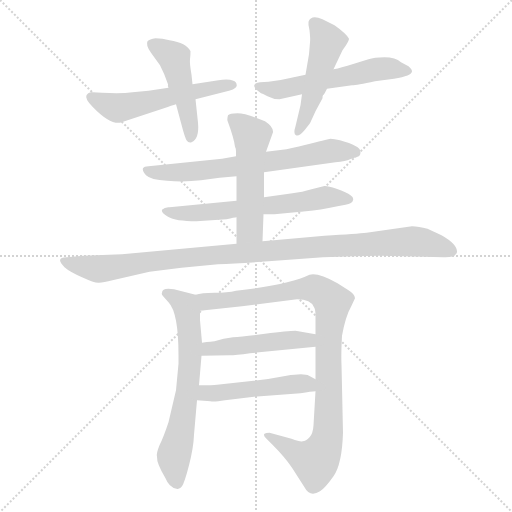
t = 0.00 s
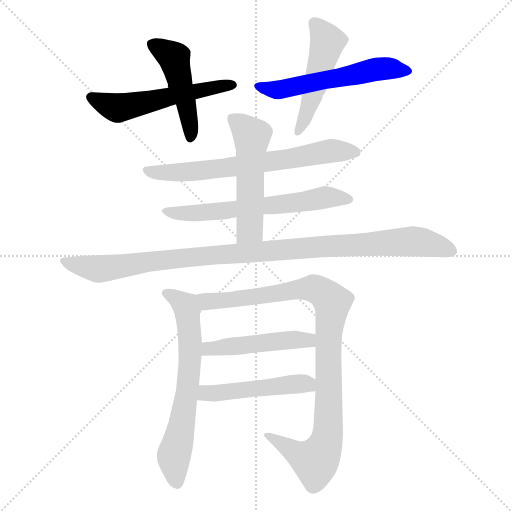
t = 1.91 s
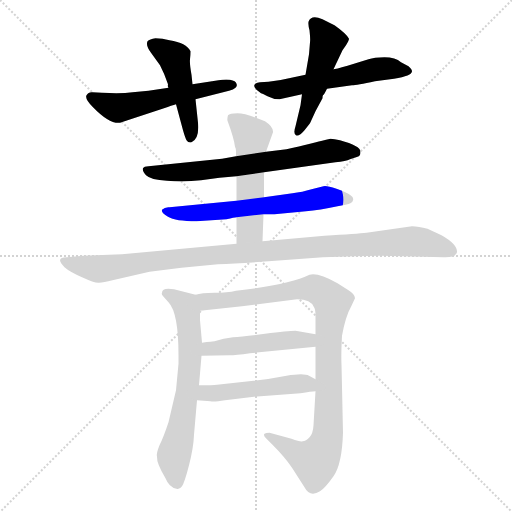
t = 3.83 s
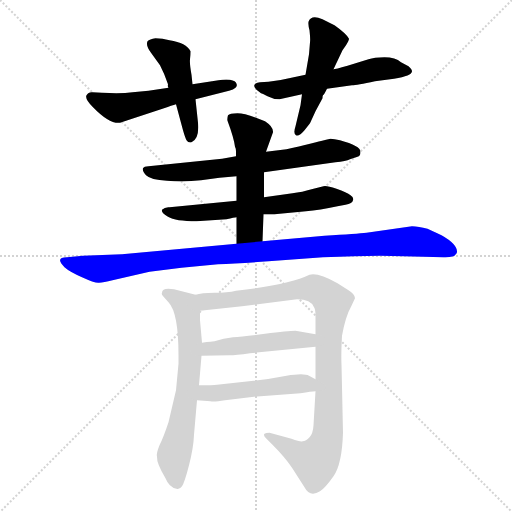
t = 5.74 s
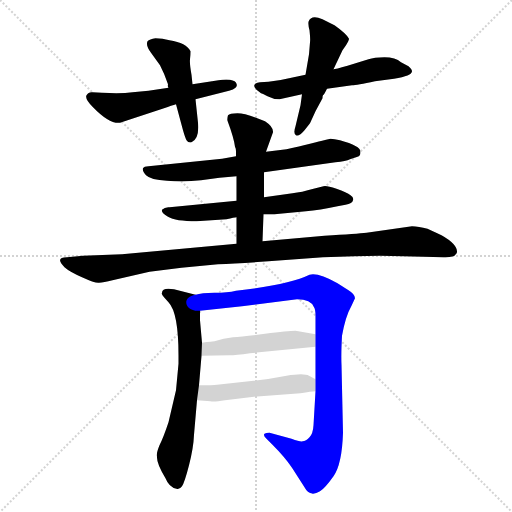
t = 7.66 s
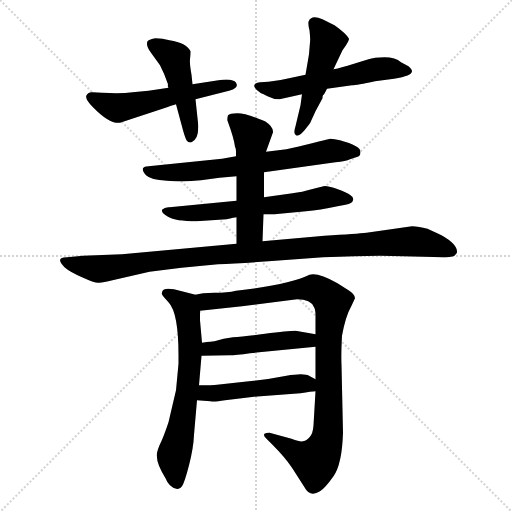
t = 9.57 s

The animated SVG that drew these frames (rendered in a browser with its animation timeline set to each time). Animation: 12 CSS @keyframes rules; one cycle of 9.57 s.

<svg version="1.1" viewBox="0 0 1024 1024" xmlns="http://www.w3.org/2000/svg">
  <g stroke="lightgray" stroke-dasharray="1,1" stroke-width="1" transform="scale(4, 4)">
    <line x1="0" y1="0" x2="256" y2="256"></line>
    <line x1="256" y1="0" x2="0" y2="256"></line>
    <line x1="128" y1="0" x2="128" y2="256"></line>
    <line x1="0" y1="128" x2="256" y2="128"></line>
  </g>
<g transform="scale(1, -1) translate(0, -855)">
   <style type="text/css">
    @keyframes keyframes0 {
      from {
       stroke: blue;
       stroke-dashoffset: 546;
       stroke-width: 128;
       }
       64% {
       animation-timing-function: step-end;
       stroke: blue;
       stroke-dashoffset: 0;
       stroke-width: 128;
       }
       to {
       stroke: black;
       stroke-width: 1024;
       }
       }
       #make-me-a-hanzi-animation-0 {
         animation: keyframes0 0.694336s both;
         animation-delay: 0.000000s;
         animation-timing-function: linear;
       }
    @keyframes keyframes1 {
      from {
       stroke: blue;
       stroke-dashoffset: 473;
       stroke-width: 128;
       }
       61% {
       animation-timing-function: step-end;
       stroke: blue;
       stroke-dashoffset: 0;
       stroke-width: 128;
       }
       to {
       stroke: black;
       stroke-width: 1024;
       }
       }
       #make-me-a-hanzi-animation-1 {
         animation: keyframes1 0.634928s both;
         animation-delay: 0.694336s;
         animation-timing-function: linear;
       }
    @keyframes keyframes2 {
      from {
       stroke: blue;
       stroke-dashoffset: 560;
       stroke-width: 128;
       }
       65% {
       animation-timing-function: step-end;
       stroke: blue;
       stroke-dashoffset: 0;
       stroke-width: 128;
       }
       to {
       stroke: black;
       stroke-width: 1024;
       }
       }
       #make-me-a-hanzi-animation-2 {
         animation: keyframes2 0.705729s both;
         animation-delay: 1.329264s;
         animation-timing-function: linear;
       }
    @keyframes keyframes3 {
      from {
       stroke: blue;
       stroke-dashoffset: 492;
       stroke-width: 128;
       }
       62% {
       animation-timing-function: step-end;
       stroke: blue;
       stroke-dashoffset: 0;
       stroke-width: 128;
       }
       to {
       stroke: black;
       stroke-width: 1024;
       }
       }
       #make-me-a-hanzi-animation-3 {
         animation: keyframes3 0.650391s both;
         animation-delay: 2.034993s;
         animation-timing-function: linear;
       }
    @keyframes keyframes4 {
      from {
       stroke: blue;
       stroke-dashoffset: 677;
       stroke-width: 128;
       }
       69% {
       animation-timing-function: step-end;
       stroke: blue;
       stroke-dashoffset: 0;
       stroke-width: 128;
       }
       to {
       stroke: black;
       stroke-width: 1024;
       }
       }
       #make-me-a-hanzi-animation-4 {
         animation: keyframes4 0.800944s both;
         animation-delay: 2.685384s;
         animation-timing-function: linear;
       }
    @keyframes keyframes5 {
      from {
       stroke: blue;
       stroke-dashoffset: 624;
       stroke-width: 128;
       }
       67% {
       animation-timing-function: step-end;
       stroke: blue;
       stroke-dashoffset: 0;
       stroke-width: 128;
       }
       to {
       stroke: black;
       stroke-width: 1024;
       }
       }
       #make-me-a-hanzi-animation-5 {
         animation: keyframes5 0.757812s both;
         animation-delay: 3.486328s;
         animation-timing-function: linear;
       }
    @keyframes keyframes6 {
      from {
       stroke: blue;
       stroke-dashoffset: 527;
       stroke-width: 128;
       }
       63% {
       animation-timing-function: step-end;
       stroke: blue;
       stroke-dashoffset: 0;
       stroke-width: 128;
       }
       to {
       stroke: black;
       stroke-width: 1024;
       }
       }
       #make-me-a-hanzi-animation-6 {
         animation: keyframes6 0.678874s both;
         animation-delay: 4.244141s;
         animation-timing-function: linear;
       }
    @keyframes keyframes7 {
      from {
       stroke: blue;
       stroke-dashoffset: 1035;
       stroke-width: 128;
       }
       77% {
       animation-timing-function: step-end;
       stroke: blue;
       stroke-dashoffset: 0;
       stroke-width: 128;
       }
       to {
       stroke: black;
       stroke-width: 1024;
       }
       }
       #make-me-a-hanzi-animation-7 {
         animation: keyframes7 1.092285s both;
         animation-delay: 4.923014s;
         animation-timing-function: linear;
       }
    @keyframes keyframes8 {
      from {
       stroke: blue;
       stroke-dashoffset: 656;
       stroke-width: 128;
       }
       68% {
       animation-timing-function: step-end;
       stroke: blue;
       stroke-dashoffset: 0;
       stroke-width: 128;
       }
       to {
       stroke: black;
       stroke-width: 1024;
       }
       }
       #make-me-a-hanzi-animation-8 {
         animation: keyframes8 0.783854s both;
         animation-delay: 6.015299s;
         animation-timing-function: linear;
       }
    @keyframes keyframes9 {
      from {
       stroke: blue;
       stroke-dashoffset: 972;
       stroke-width: 128;
       }
       76% {
       animation-timing-function: step-end;
       stroke: blue;
       stroke-dashoffset: 0;
       stroke-width: 128;
       }
       to {
       stroke: black;
       stroke-width: 1024;
       }
       }
       #make-me-a-hanzi-animation-9 {
         animation: keyframes9 1.041016s both;
         animation-delay: 6.799154s;
         animation-timing-function: linear;
       }
    @keyframes keyframes10 {
      from {
       stroke: blue;
       stroke-dashoffset: 476;
       stroke-width: 128;
       }
       61% {
       animation-timing-function: step-end;
       stroke: blue;
       stroke-dashoffset: 0;
       stroke-width: 128;
       }
       to {
       stroke: black;
       stroke-width: 1024;
       }
       }
       #make-me-a-hanzi-animation-10 {
         animation: keyframes10 0.637370s both;
         animation-delay: 7.840169s;
         animation-timing-function: linear;
       }
    @keyframes keyframes11 {
      from {
       stroke: blue;
       stroke-dashoffset: 487;
       stroke-width: 128;
       }
       61% {
       animation-timing-function: step-end;
       stroke: blue;
       stroke-dashoffset: 0;
       stroke-width: 128;
       }
       to {
       stroke: black;
       stroke-width: 1024;
       }
       }
       #make-me-a-hanzi-animation-11 {
         animation: keyframes11 0.646322s both;
         animation-delay: 8.477539s;
         animation-timing-function: linear;
       }
</style>
<path d="M 337.0 679.5 L 297.0 673.5 L 265.0 670.5 Q 243.0 667.5 204.0 669.5 L 185.0 670.5 Q 177.0 671.5 173.0 664.5 Q 169.0 657.5 186.0 640.5 Q 219.0 606.5 240.0 609.5 L 328.0 638.5 Q 344.0 644.5 352.0 646.5 L 391.0 656.5 L 458.0 673.5 Q 467.0 675.5 471.0 679.5 Q 475.0 682.5 473.0 687.5 Q 472.0 693.5 460.0 695.5 Q 449.0 696.5 437.0 694.5 L 385.0 686.5 L 337.0 679.5 Z" fill="lightgray"></path> 
<path d="M 352.0 646.5 L 366.0 594.5 Q 370.0 580.5 373.0 574.5 Q 377.0 568.5 383.0 570.5 Q 399.0 577.5 396.0 609.5 L 391.0 656.5 L 385.0 686.5 L 383.0 705.5 Q 379.0 728.5 380.0 736.5 Q 381.0 744.5 381.0 752.5 Q 373.0 769.5 339.0 774.5 Q 325.0 778.5 311.0 778.5 Q 299.0 776.5 295.0 772.5 Q 291.0 764.5 302.0 749.5 L 320.0 724.5 Q 329.0 707.5 336.0 686.5 Q 335.0 681.5 337.0 679.5 L 352.0 646.5 Z" fill="lightgray"></path> 
<path d="M 611.0 705.5 L 578.0 698.5 Q 558.0 693.5 537.0 691.5 L 520.0 690.5 Q 501.0 687.5 513.0 675.5 L 522.0 668.5 Q 524.0 668.5 535.0 662.5 Q 546.0 656.5 559.0 656.5 L 604.0 666.5 L 654.0 677.5 L 704.0 684.5 Q 713.0 684.5 750.0 692.5 L 788.0 697.5 Q 824.0 703.5 824.0 712.5 Q 824.0 716.5 817.0 722.5 L 802.0 730.5 Q 791.0 740.5 769.0 740.5 Q 748.0 740.5 737.0 736.5 L 695.0 723.5 Q 670.0 716.5 667.0 716.5 L 611.0 705.5 Z" fill="lightgray"></path> 
<path d="M 620.0 770.5 L 618.0 746.5 L 611.0 705.5 L 604.0 666.5 L 601.0 644.5 L 591.0 602.5 Q 586.0 587.5 592.0 584.5 Q 598.0 581.5 609.0 594.5 L 620.0 608.5 Q 630.0 632.5 645.0 658.5 Q 645.0 663.5 646.0 664.5 Q 648.0 665.5 654.0 677.5 L 667.0 716.5 L 685.0 754.5 L 692.0 764.5 Q 698.0 774.5 698.0 777.5 Q 693.0 787.5 669.0 804.5 L 645.0 816.5 Q 622.0 826.5 617.0 811.5 Q 616.0 805.5 619.0 794.5 Q 621.0 776.5 620.0 770.5 Z" fill="lightgray"></path> 
<path d="M 528.0 510.5 L 671.0 530.5 Q 692.0 532.5 700.0 536.5 L 715.0 541.5 Q 721.0 542.5 721.0 551.5 Q 721.0 563.5 680.0 574.5 Q 668.0 577.5 661.0 577.5 Q 642.0 573.5 632.0 570.5 L 616.0 566.5 Q 601.0 562.5 573.0 556.5 L 532.0 551.5 L 472.0 542.5 L 444.0 537.5 L 297.0 522.5 Q 288.0 522.5 286.0 518.5 Q 284.0 513.5 292.0 504.5 Q 301.0 495.5 334.0 493.5 Q 368.0 490.5 402.0 494.5 L 439.0 499.5 L 473.0 502.5 L 528.0 510.5 Z" fill="lightgray"></path> 
<path d="M 585.0 468.5 L 528.0 460.5 L 473.0 453.5 L 339.0 440.5 Q 330.0 441.5 324.0 435.5 Q 322.0 429.5 336.0 421.5 Q 351.0 412.5 393.0 412.5 L 453.0 416.5 Q 469.0 420.5 473.0 420.5 L 527.0 426.5 L 549.0 426.5 L 612.0 432.5 Q 639.0 434.5 675.0 442.5 L 691.0 445.5 Q 705.0 448.5 706.0 454.5 Q 708.0 460.5 701.0 464.5 Q 694.0 470.5 673.0 477.5 Q 652.0 484.5 647.0 482.5 L 627.0 477.5 Q 603.0 470.5 585.0 468.5 Z" fill="lightgray"></path> 
<path d="M 528.0 460.5 L 528.0 510.5 L 532.0 551.5 L 546.0 590.5 Q 547.0 601.5 530.0 612.5 Q 492.0 628.5 475.0 628.5 Q 459.0 628.5 456.0 624.5 Q 454.0 617.5 455.0 613.5 Q 468.0 578.5 470.0 561.5 Q 472.0 558.5 472.0 552.5 L 472.0 542.5 L 473.0 502.5 L 473.0 453.5 L 473.0 420.5 L 473.0 367.5 C 473.0 337.5 524.0 342.5 525.0 372.5 L 527.0 426.5 L 528.0 460.5 Z" fill="lightgray"></path> 
<path d="M 473.0 367.5 L 244.0 346.5 L 166.0 343.5 L 134.0 340.5 Q 109.0 340.5 129.0 320.5 Q 139.0 311.5 164.0 300.5 Q 190.0 288.5 198.0 289.5 Q 207.0 290.5 225.0 294.5 L 299.0 311.5 L 363.0 319.5 L 436.0 326.5 Q 473.0 327.5 537.0 332.5 L 646.0 340.5 Q 754.0 345.5 806.0 342.5 L 887.0 340.5 Q 912.0 339.5 914.0 350.5 Q 915.0 366.5 883.0 384.5 L 855.0 397.5 Q 837.0 402.5 824.0 402.5 L 733.0 389.5 Q 715.0 387.5 649.0 383.5 L 525.0 372.5 L 473.0 367.5 Z" fill="lightgray"></path> 
<path d="M 357.0 127.5 L 352.0 74.5 L 337.0 10.5 Q 327.0 -19.5 319.0 -35.5 Q 312.0 -52.5 314.0 -58.5 Q 313.0 -71.5 331.0 -101.5 Q 338.0 -119.5 353.0 -122.5 Q 359.0 -124.5 364.0 -117.5 Q 369.0 -110.5 378.0 -75.5 Q 387.0 -40.5 388.0 -14.5 L 394.0 54.5 L 398.0 84.5 L 403.0 143.5 L 404.0 169.5 L 400.0 214.5 L 400.0 233.5 C 400.0 263.5 400.0 263.5 391.0 265.5 L 348.0 276.5 Q 324.0 280.5 324.0 269.5 Q 322.0 266.5 328.0 260.5 L 337.0 250.5 Q 357.0 229.5 357.0 144.5 L 357.0 127.5 Z" fill="lightgray"></path> 
<path d="M 631.0 72.5 L 627.0 4.5 Q 626.0 -12.5 619.0 -19.5 Q 612.0 -27.5 605.0 -27.5 Q 602.0 -29.5 583.0 -22.5 L 539.0 -10.5 Q 532.0 -10.5 529.0 -12.5 Q 526.0 -15.5 532.0 -21.5 L 544.0 -33.5 Q 570.0 -59.5 584.0 -80.5 L 609.0 -119.5 Q 620.0 -140.5 640.0 -127.5 Q 650.0 -121.5 667.0 -97.5 Q 684.0 -73.5 686.0 -10.5 L 683.0 125.5 Q 682.0 146.5 684.0 183.5 Q 691.0 222.5 703.0 243.5 L 710.0 258.5 Q 710.0 266.5 697.0 274.5 L 675.0 288.5 Q 636.0 310.5 619.0 305.5 Q 578.0 285.5 472.0 273.5 Q 455.0 269.5 429.0 269.5 Q 403.0 269.5 391.0 265.5 C 361.0 260.5 370.0 230.5 400.0 233.5 L 484.0 242.5 L 594.0 256.5 Q 622.0 256.5 628.0 240.5 Q 631.0 236.5 631.0 223.5 L 631.0 186.5 L 631.0 161.5 L 631.0 96.5 L 631.0 72.5 Z" fill="lightgray"></path> 
<path d="M 530.0 187.5 Q 485.0 181.5 466.0 180.5 Q 447.0 178.5 429.0 172.5 Q 425.0 172.5 404.0 169.5 C 374.0 165.5 373.0 142.5 403.0 143.5 L 459.0 144.5 Q 471.0 144.5 500.0 148.5 L 631.0 161.5 C 661.0 164.5 661.0 181.5 631.0 186.5 L 591.0 193.5 Q 576.0 193.5 530.0 187.5 Z" fill="lightgray"></path> 
<path d="M 394.0 54.5 L 421.0 52.5 Q 427.0 50.5 450.0 54.5 L 508.0 61.5 L 601.0 68.5 Q 623.0 72.5 631.0 72.5 C 661.0 74.5 657.0 82.5 631.0 96.5 L 618.0 103.5 Q 608.0 109.5 573.0 103.5 Q 538.0 96.5 507.0 93.5 L 434.0 85.5 Q 426.0 84.5 398.0 84.5 C 368.0 84.5 364.0 56.5 394.0 54.5 Z" fill="lightgray"></path> 
      <clipPath id="make-me-a-hanzi-clip-0">
      <path d="M 337.0 679.5 L 297.0 673.5 L 265.0 670.5 Q 243.0 667.5 204.0 669.5 L 185.0 670.5 Q 177.0 671.5 173.0 664.5 Q 169.0 657.5 186.0 640.5 Q 219.0 606.5 240.0 609.5 L 328.0 638.5 Q 344.0 644.5 352.0 646.5 L 391.0 656.5 L 458.0 673.5 Q 467.0 675.5 471.0 679.5 Q 475.0 682.5 473.0 687.5 Q 472.0 693.5 460.0 695.5 Q 449.0 696.5 437.0 694.5 L 385.0 686.5 L 337.0 679.5 Z" fill="lightgray"></path>
      </clipPath>
      <path clip-path="url(#make-me-a-hanzi-clip-0)" d="M 182.0 660.5 L 234.0 639.5 L 463.0 685.5 " fill="none" id="make-me-a-hanzi-animation-0" stroke-dasharray="418 836" stroke-linecap="round"></path>

      <clipPath id="make-me-a-hanzi-clip-1">
      <path d="M 352.0 646.5 L 366.0 594.5 Q 370.0 580.5 373.0 574.5 Q 377.0 568.5 383.0 570.5 Q 399.0 577.5 396.0 609.5 L 391.0 656.5 L 385.0 686.5 L 383.0 705.5 Q 379.0 728.5 380.0 736.5 Q 381.0 744.5 381.0 752.5 Q 373.0 769.5 339.0 774.5 Q 325.0 778.5 311.0 778.5 Q 299.0 776.5 295.0 772.5 Q 291.0 764.5 302.0 749.5 L 320.0 724.5 Q 329.0 707.5 336.0 686.5 Q 335.0 681.5 337.0 679.5 L 352.0 646.5 Z" fill="lightgray"></path>
      </clipPath>
      <path clip-path="url(#make-me-a-hanzi-clip-1)" d="M 302.0 767.5 L 348.0 739.5 L 376.0 631.5 L 381.0 580.5 " fill="none" id="make-me-a-hanzi-animation-1" stroke-dasharray="345 690" stroke-linecap="round"></path>

      <clipPath id="make-me-a-hanzi-clip-2">
      <path d="M 611.0 705.5 L 578.0 698.5 Q 558.0 693.5 537.0 691.5 L 520.0 690.5 Q 501.0 687.5 513.0 675.5 L 522.0 668.5 Q 524.0 668.5 535.0 662.5 Q 546.0 656.5 559.0 656.5 L 604.0 666.5 L 654.0 677.5 L 704.0 684.5 Q 713.0 684.5 750.0 692.5 L 788.0 697.5 Q 824.0 703.5 824.0 712.5 Q 824.0 716.5 817.0 722.5 L 802.0 730.5 Q 791.0 740.5 769.0 740.5 Q 748.0 740.5 737.0 736.5 L 695.0 723.5 Q 670.0 716.5 667.0 716.5 L 611.0 705.5 Z" fill="lightgray"></path>
      </clipPath>
      <path clip-path="url(#make-me-a-hanzi-clip-2)" d="M 517.0 682.5 L 555.0 674.5 L 753.0 716.5 L 816.0 714.5 " fill="none" id="make-me-a-hanzi-animation-2" stroke-dasharray="432 864" stroke-linecap="round"></path>

      <clipPath id="make-me-a-hanzi-clip-3">
      <path d="M 620.0 770.5 L 618.0 746.5 L 611.0 705.5 L 604.0 666.5 L 601.0 644.5 L 591.0 602.5 Q 586.0 587.5 592.0 584.5 Q 598.0 581.5 609.0 594.5 L 620.0 608.5 Q 630.0 632.5 645.0 658.5 Q 645.0 663.5 646.0 664.5 Q 648.0 665.5 654.0 677.5 L 667.0 716.5 L 685.0 754.5 L 692.0 764.5 Q 698.0 774.5 698.0 777.5 Q 693.0 787.5 669.0 804.5 L 645.0 816.5 Q 622.0 826.5 617.0 811.5 Q 616.0 805.5 619.0 794.5 Q 621.0 776.5 620.0 770.5 Z" fill="lightgray"></path>
      </clipPath>
      <path clip-path="url(#make-me-a-hanzi-clip-3)" d="M 629.0 807.5 L 655.0 772.5 L 634.0 691.5 L 595.0 589.5 " fill="none" id="make-me-a-hanzi-animation-3" stroke-dasharray="364 728" stroke-linecap="round"></path>

      <clipPath id="make-me-a-hanzi-clip-4">
      <path d="M 528.0 510.5 L 671.0 530.5 Q 692.0 532.5 700.0 536.5 L 715.0 541.5 Q 721.0 542.5 721.0 551.5 Q 721.0 563.5 680.0 574.5 Q 668.0 577.5 661.0 577.5 Q 642.0 573.5 632.0 570.5 L 616.0 566.5 Q 601.0 562.5 573.0 556.5 L 532.0 551.5 L 472.0 542.5 L 444.0 537.5 L 297.0 522.5 Q 288.0 522.5 286.0 518.5 Q 284.0 513.5 292.0 504.5 Q 301.0 495.5 334.0 493.5 Q 368.0 490.5 402.0 494.5 L 439.0 499.5 L 473.0 502.5 L 528.0 510.5 Z" fill="lightgray"></path>
      </clipPath>
      <path clip-path="url(#make-me-a-hanzi-clip-4)" d="M 294.0 513.5 L 326.0 508.5 L 393.0 512.5 L 575.0 536.5 L 658.0 553.5 L 711.0 550.5 " fill="none" id="make-me-a-hanzi-animation-4" stroke-dasharray="549 1098" stroke-linecap="round"></path>

      <clipPath id="make-me-a-hanzi-clip-5">
      <path d="M 585.0 468.5 L 528.0 460.5 L 473.0 453.5 L 339.0 440.5 Q 330.0 441.5 324.0 435.5 Q 322.0 429.5 336.0 421.5 Q 351.0 412.5 393.0 412.5 L 453.0 416.5 Q 469.0 420.5 473.0 420.5 L 527.0 426.5 L 549.0 426.5 L 612.0 432.5 Q 639.0 434.5 675.0 442.5 L 691.0 445.5 Q 705.0 448.5 706.0 454.5 Q 708.0 460.5 701.0 464.5 Q 694.0 470.5 673.0 477.5 Q 652.0 484.5 647.0 482.5 L 627.0 477.5 Q 603.0 470.5 585.0 468.5 Z" fill="lightgray"></path>
      </clipPath>
      <path clip-path="url(#make-me-a-hanzi-clip-5)" d="M 333.0 434.5 L 384.0 427.5 L 571.0 446.5 L 651.0 460.5 L 698.0 456.5 " fill="none" id="make-me-a-hanzi-animation-5" stroke-dasharray="496 992" stroke-linecap="round"></path>

      <clipPath id="make-me-a-hanzi-clip-6">
      <path d="M 528.0 460.5 L 528.0 510.5 L 532.0 551.5 L 546.0 590.5 Q 547.0 601.5 530.0 612.5 Q 492.0 628.5 475.0 628.5 Q 459.0 628.5 456.0 624.5 Q 454.0 617.5 455.0 613.5 Q 468.0 578.5 470.0 561.5 Q 472.0 558.5 472.0 552.5 L 472.0 542.5 L 473.0 502.5 L 473.0 453.5 L 473.0 420.5 L 473.0 367.5 C 473.0 337.5 524.0 342.5 525.0 372.5 L 527.0 426.5 L 528.0 460.5 Z" fill="lightgray"></path>
      </clipPath>
      <path clip-path="url(#make-me-a-hanzi-clip-6)" d="M 463.0 618.5 L 504.0 582.5 L 500.0 396.5 L 479.0 374.5 " fill="none" id="make-me-a-hanzi-animation-6" stroke-dasharray="399 798" stroke-linecap="round"></path>

      <clipPath id="make-me-a-hanzi-clip-7">
      <path d="M 473.0 367.5 L 244.0 346.5 L 166.0 343.5 L 134.0 340.5 Q 109.0 340.5 129.0 320.5 Q 139.0 311.5 164.0 300.5 Q 190.0 288.5 198.0 289.5 Q 207.0 290.5 225.0 294.5 L 299.0 311.5 L 363.0 319.5 L 436.0 326.5 Q 473.0 327.5 537.0 332.5 L 646.0 340.5 Q 754.0 345.5 806.0 342.5 L 887.0 340.5 Q 912.0 339.5 914.0 350.5 Q 915.0 366.5 883.0 384.5 L 855.0 397.5 Q 837.0 402.5 824.0 402.5 L 733.0 389.5 Q 715.0 387.5 649.0 383.5 L 525.0 372.5 L 473.0 367.5 Z" fill="lightgray"></path>
      </clipPath>
      <path clip-path="url(#make-me-a-hanzi-clip-7)" d="M 130.0 330.5 L 197.0 317.5 L 436.0 346.5 L 821.0 372.5 L 903.0 353.5 " fill="none" id="make-me-a-hanzi-animation-7" stroke-dasharray="907 1814" stroke-linecap="round"></path>

      <clipPath id="make-me-a-hanzi-clip-8">
      <path d="M 357.0 127.5 L 352.0 74.5 L 337.0 10.5 Q 327.0 -19.5 319.0 -35.5 Q 312.0 -52.5 314.0 -58.5 Q 313.0 -71.5 331.0 -101.5 Q 338.0 -119.5 353.0 -122.5 Q 359.0 -124.5 364.0 -117.5 Q 369.0 -110.5 378.0 -75.5 Q 387.0 -40.5 388.0 -14.5 L 394.0 54.5 L 398.0 84.5 L 403.0 143.5 L 404.0 169.5 L 400.0 214.5 L 400.0 233.5 C 400.0 263.5 400.0 263.5 391.0 265.5 L 348.0 276.5 Q 324.0 280.5 324.0 269.5 Q 322.0 266.5 328.0 260.5 L 337.0 250.5 Q 357.0 229.5 357.0 144.5 L 357.0 127.5 Z" fill="lightgray"></path>
      </clipPath>
      <path clip-path="url(#make-me-a-hanzi-clip-8)" d="M 333.0 268.5 L 371.0 242.5 L 380.0 174.5 L 375.0 79.5 L 348.0 -53.5 L 353.0 -107.5 " fill="none" id="make-me-a-hanzi-animation-8" stroke-dasharray="528 1056" stroke-linecap="round"></path>

      <clipPath id="make-me-a-hanzi-clip-9">
      <path d="M 631.0 72.5 L 627.0 4.5 Q 626.0 -12.5 619.0 -19.5 Q 612.0 -27.5 605.0 -27.5 Q 602.0 -29.5 583.0 -22.5 L 539.0 -10.5 Q 532.0 -10.5 529.0 -12.5 Q 526.0 -15.5 532.0 -21.5 L 544.0 -33.5 Q 570.0 -59.5 584.0 -80.5 L 609.0 -119.5 Q 620.0 -140.5 640.0 -127.5 Q 650.0 -121.5 667.0 -97.5 Q 684.0 -73.5 686.0 -10.5 L 683.0 125.5 Q 682.0 146.5 684.0 183.5 Q 691.0 222.5 703.0 243.5 L 710.0 258.5 Q 710.0 266.5 697.0 274.5 L 675.0 288.5 Q 636.0 310.5 619.0 305.5 Q 578.0 285.5 472.0 273.5 Q 455.0 269.5 429.0 269.5 Q 403.0 269.5 391.0 265.5 C 361.0 260.5 370.0 230.5 400.0 233.5 L 484.0 242.5 L 594.0 256.5 Q 622.0 256.5 628.0 240.5 Q 631.0 236.5 631.0 223.5 L 631.0 186.5 L 631.0 161.5 L 631.0 96.5 L 631.0 72.5 Z" fill="lightgray"></path>
      </clipPath>
      <path clip-path="url(#make-me-a-hanzi-clip-9)" d="M 397.0 261.5 L 412.0 251.5 L 461.0 254.5 L 626.0 278.5 L 652.0 264.5 L 664.0 250.5 L 657.0 180.5 L 655.0 -18.5 L 642.0 -52.5 L 631.0 -67.5 L 619.0 -63.5 L 535.0 -15.5 " fill="none" id="make-me-a-hanzi-animation-9" stroke-dasharray="844 1688" stroke-linecap="round"></path>

      <clipPath id="make-me-a-hanzi-clip-10">
      <path d="M 530.0 187.5 Q 485.0 181.5 466.0 180.5 Q 447.0 178.5 429.0 172.5 Q 425.0 172.5 404.0 169.5 C 374.0 165.5 373.0 142.5 403.0 143.5 L 459.0 144.5 Q 471.0 144.5 500.0 148.5 L 631.0 161.5 C 661.0 164.5 661.0 181.5 631.0 186.5 L 591.0 193.5 Q 576.0 193.5 530.0 187.5 Z" fill="lightgray"></path>
      </clipPath>
      <path clip-path="url(#make-me-a-hanzi-clip-10)" d="M 410.0 149.5 L 418.0 157.5 L 543.0 172.5 L 617.0 174.5 L 623.0 167.5 " fill="none" id="make-me-a-hanzi-animation-10" stroke-dasharray="348 696" stroke-linecap="round"></path>

      <clipPath id="make-me-a-hanzi-clip-11">
      <path d="M 394.0 54.5 L 421.0 52.5 Q 427.0 50.5 450.0 54.5 L 508.0 61.5 L 601.0 68.5 Q 623.0 72.5 631.0 72.5 C 661.0 74.5 657.0 82.5 631.0 96.5 L 618.0 103.5 Q 608.0 109.5 573.0 103.5 Q 538.0 96.5 507.0 93.5 L 434.0 85.5 Q 426.0 84.5 398.0 84.5 C 368.0 84.5 364.0 56.5 394.0 54.5 Z" fill="lightgray"></path>
      </clipPath>
      <path clip-path="url(#make-me-a-hanzi-clip-11)" d="M 401.0 61.5 L 412.0 68.5 L 586.0 87.5 L 615.0 87.5 L 625.0 78.5 " fill="none" id="make-me-a-hanzi-animation-11" stroke-dasharray="359 718" stroke-linecap="round"></path>

</g>
</svg>
